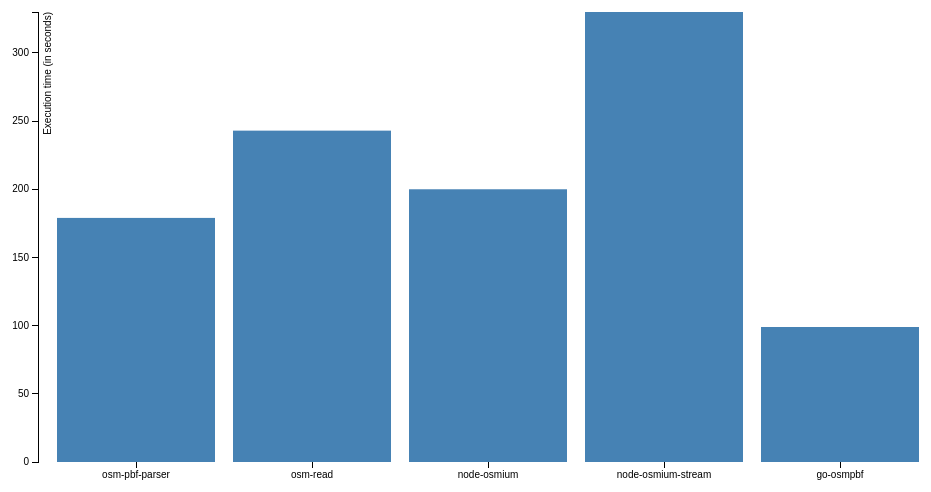
D3 v3 page, settled after 360 driven frames (6 s of simulated time); the page loaded 1 data file(s).



var margin = {top: 20, right: 20, bottom: 30, left: 40},
    width = 960 - margin.left - margin.right,
    height = 500 - margin.top - margin.bottom;

var x = d3.scale.ordinal()
    .rangeRoundBands([0, width], .1);

var y = d3.scale.linear()
    .range([height, 0]);

var xAxis = d3.svg.axis()
    .scale(x)
    .orient("bottom");

var yAxis = d3.svg.axis()
    .scale(y)
    .orient("left");
    // .ticks(10, "%");

var svg = d3.select("body").append("svg")
    .attr("width", width + margin.left + margin.right)
    .attr("height", height + margin.top + margin.bottom)
  .append("g")
    .attr("transform", "translate(" + margin.left + "," + margin.top + ")");

d3.tsv("data.tsv", type, function(error, data) {
  x.domain(data.map(function(d) { return d.parser; }));
  y.domain([0, d3.max(data, function(d) { return d.time; })]);

  svg.append("g")
      .attr("class", "x axis")
      .attr("transform", "translate(0," + height + ")")
      .call(xAxis);

  svg.append("g")
      .attr("class", "y axis")
      .call(yAxis)
    .append("text")
      .attr("transform", "rotate(-90)")
      .attr("y", 6)
      .attr("dy", ".71em")
      .style("text-anchor", "end")
      .text("Execution time (in seconds)");

  svg.selectAll(".bar")
      .data(data)
    .enter().append("rect")
      .attr("class", "bar")
      .attr("x", function(d) { return x(d.parser); })
      .attr("width", x.rangeBand())
      .attr("y", function(d) { return y(d.time); })
      .attr("height", function(d) { return height - y(d.time); });

});

function type(d) {
  d.time = +d.time;
  return d;
}



### data: data.tsv
parser	time
osm-pbf-parser	179
osm-read	243
node-osmium	200
node-osmium-stream	330
go-osmpbf	99